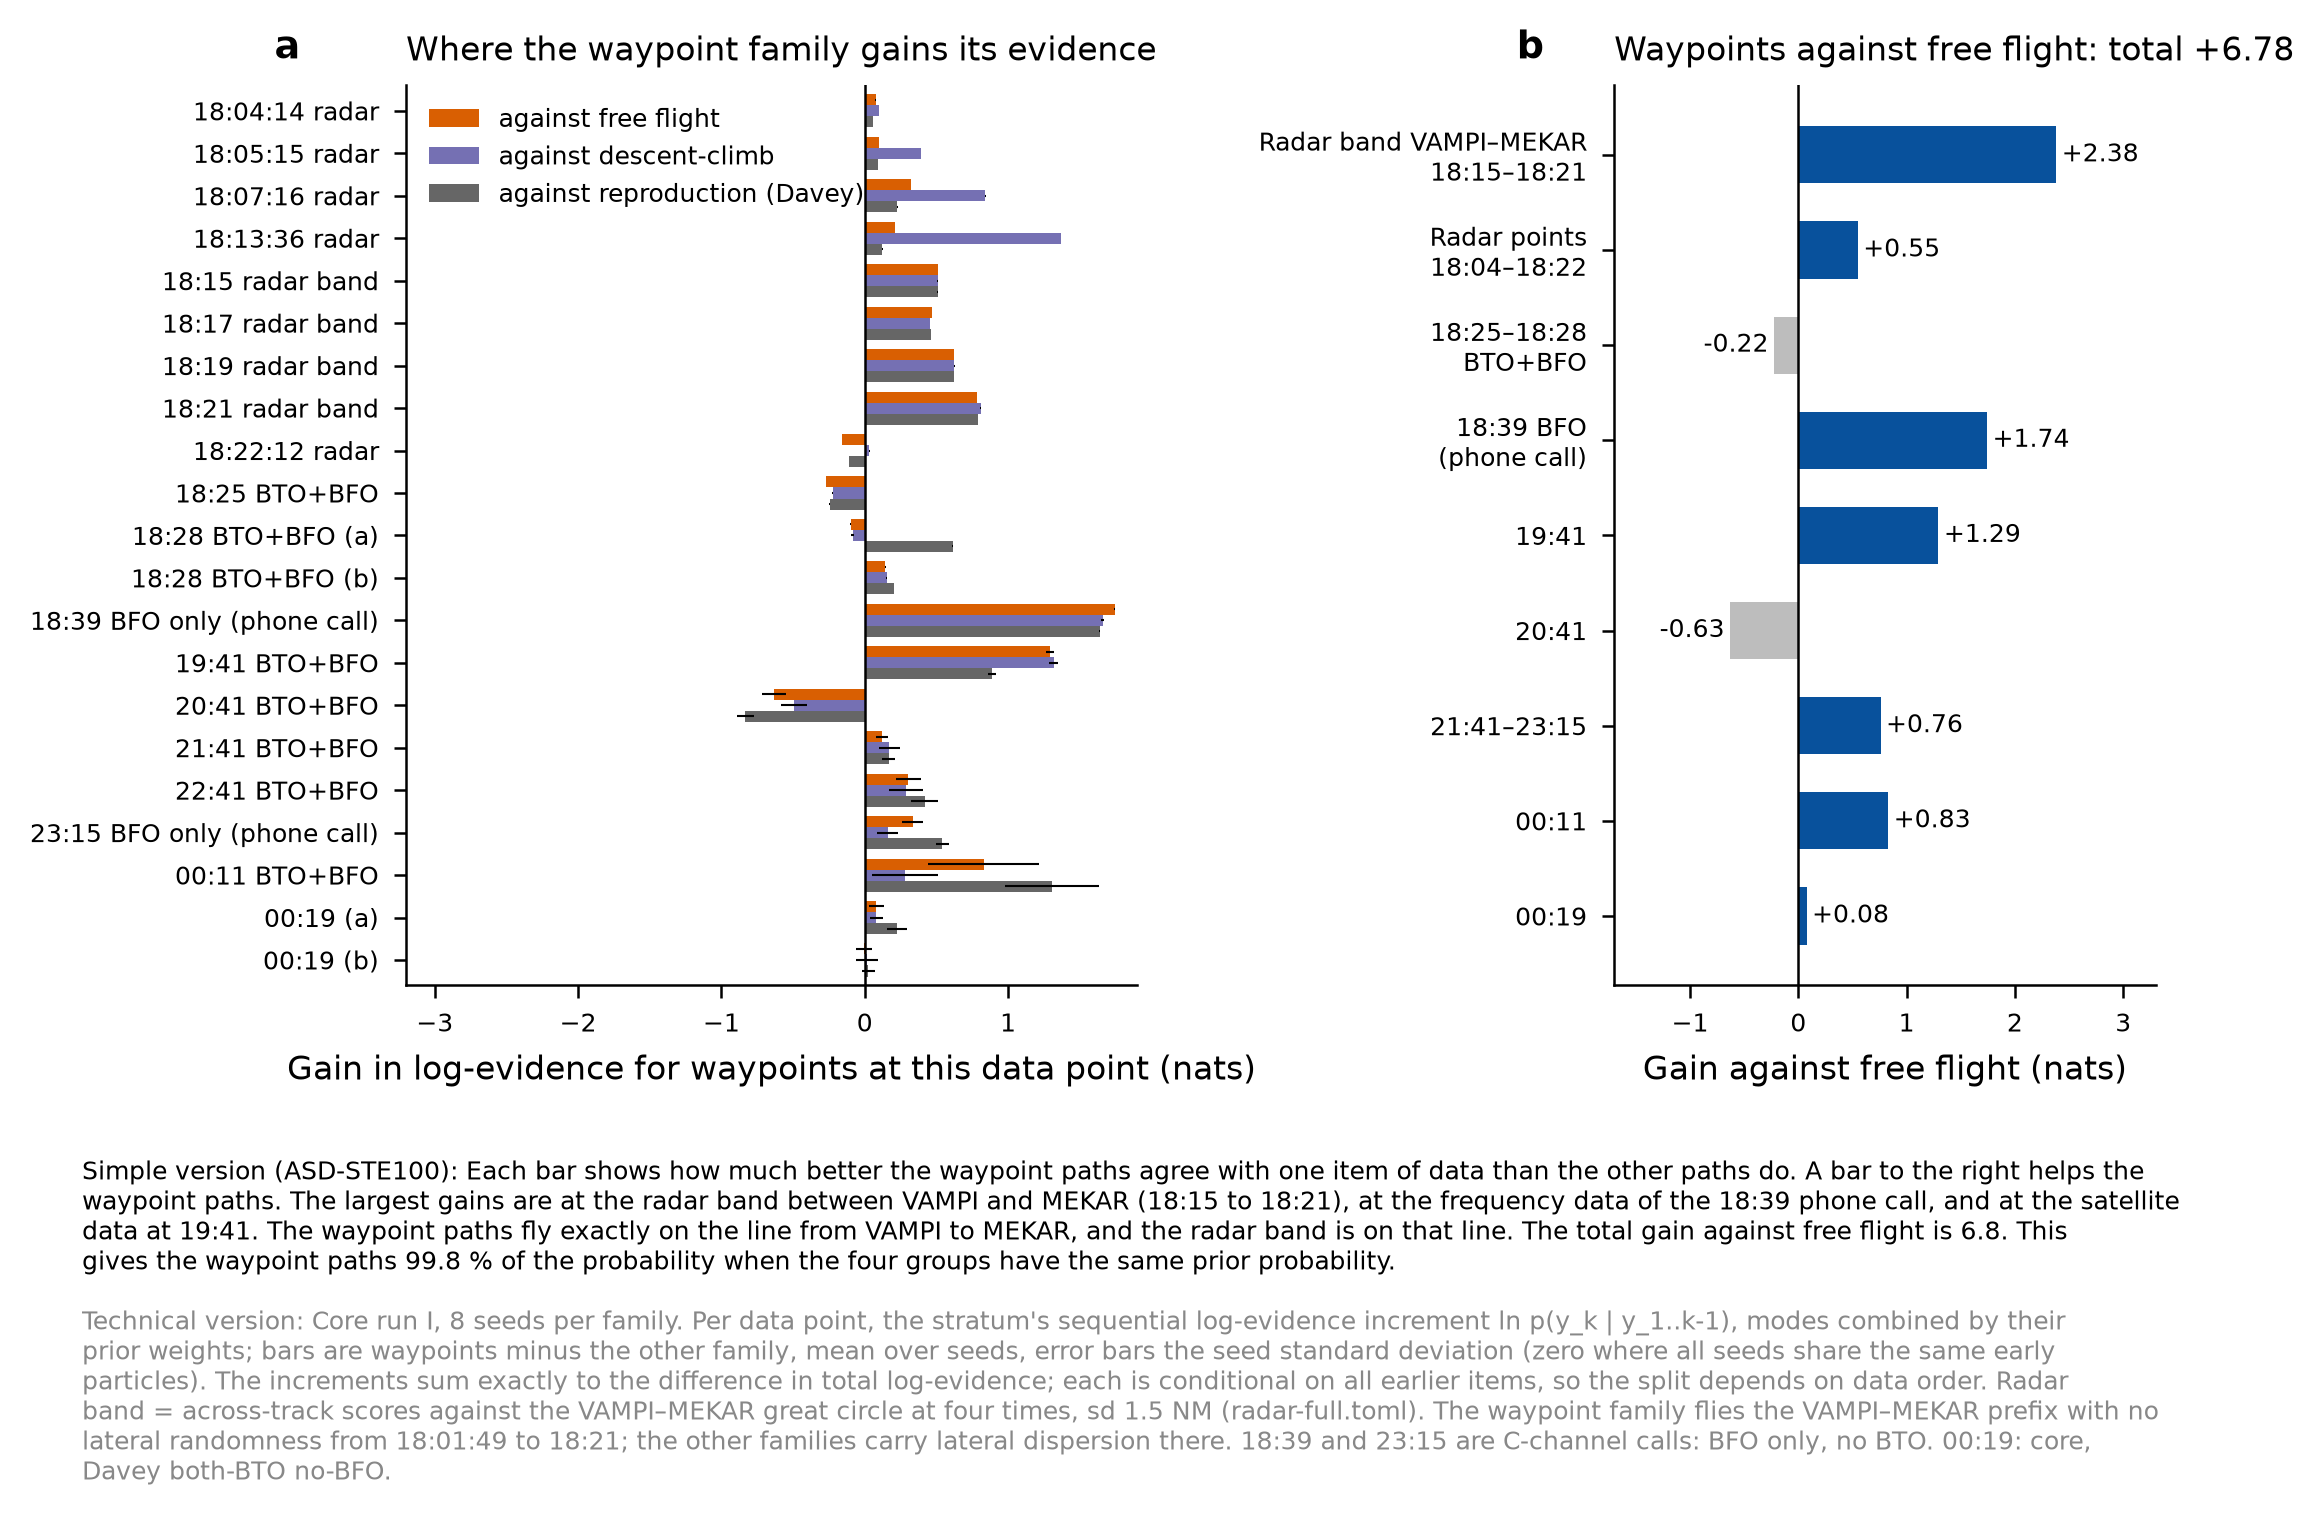

The table this chart was drawn from, first rows:
epoch, free flight, waypoints, descent-climb, reproduction (Davey), waypoints minus free flight, sd free flight, waypoints minus descent-climb, sd descent-climb, waypoints minus reproduction (Davey), sd reproduction (Davey)
r0414, -3.811, -3.736, -3.832, -3.795, 0.0752, 0.0001808, 0.09663, 0.0001996, 0.05896, 0.0001799
r0515, -5.947, -5.85, -6.243, -5.944, 0.09727, 0.0001831, 0.3936, 0.000401, 0.09387, 0.0001399
r0716, -5.122, -4.797, -5.64, -5.026, 0.3241, 0.0004084, 0.8421, 0.0006335, 0.2282, 0.0003886
r1336, -5.711, -5.498, -6.868, -5.622, 0.2132, 0.0007173, 1.37, 0.001879, 0.1236, 0.0006829
b1815, -1.834, -1.324, -1.832, -1.832, 0.5097, 0.0006048, 0.508, 0.001762, 0.5077, 0.0007671
b1817, -1.793, -1.324, -1.782, -1.789, 0.4689, 0.0006653, 0.4575, 0.001095, 0.4651, 0.0006728
b1819, -1.945, -1.324, -1.95, -1.945, 0.6205, 0.0005314, 0.626, 0.001676, 0.6209, 0.0008089
b1821, -2.127, -1.344, -2.152, -2.133, 0.7831, 0.0006308, 0.8086, 0.002091, 0.7894, 0.0009447
r1822, -5.904, -6.065, -6.095, -5.954, -0.1606, 0.001208, 0.03088, 0.003134, -0.1106, 0.001422
m1825, -5.484, -5.755, -5.531, -5.511, -0.2703, 0.001321, -0.224, 0.002, -0.2434, 0.002754
m1828a, -9.816, -9.915, -9.83, -10.53, -0.09856, 0.002673, -0.08474, 0.008707, 0.6152, 0.003492
m1828b, -7.897, -7.753, -7.906, -7.956, 0.1441, 0.001169, 0.1531, 0.00452, 0.2025, 0.001212
m1839, -6.709, -4.965, -6.624, -6.605, 1.744, 0.004708, 1.659, 0.009424, 1.64, 0.004704
m1941, -12.84, -11.54, -12.86, -12.43, 1.294, 0.0271, 1.318, 0.03172, 0.8891, 0.02744
m2041, -10.5, -11.13, -10.64, -10.3, -0.6306, 0.08336, -0.492, 0.08909, -0.832, 0.06178
m2141, -9.475, -9.354, -9.526, -9.521, 0.1211, 0.04367, 0.1719, 0.07279, 0.1672, 0.04599
m2241, -9.781, -9.477, -9.764, -9.894, 0.3039, 0.08554, 0.2864, 0.1193, 0.4172, 0.09533
m2315, -3.949, -3.615, -3.776, -4.156, 0.3344, 0.07222, 0.1613, 0.07363, 0.5415, 0.04368
m0011, -13.06, -12.23, -12.5, -13.53, 0.8306, 0.3876, 0.2787, 0.2304, 1.307, 0.3301
m0019a, -5.45, -5.369, -5.45, -5.596, 0.08145, 0.05144, 0.08141, 0.04476, 0.2269, 0.06854
m0019b, -5.022, -5.026, -5.042, -5.052, -0.004915, 0.05648, 0.01567, 0.07593, 0.02558, 0.04811
